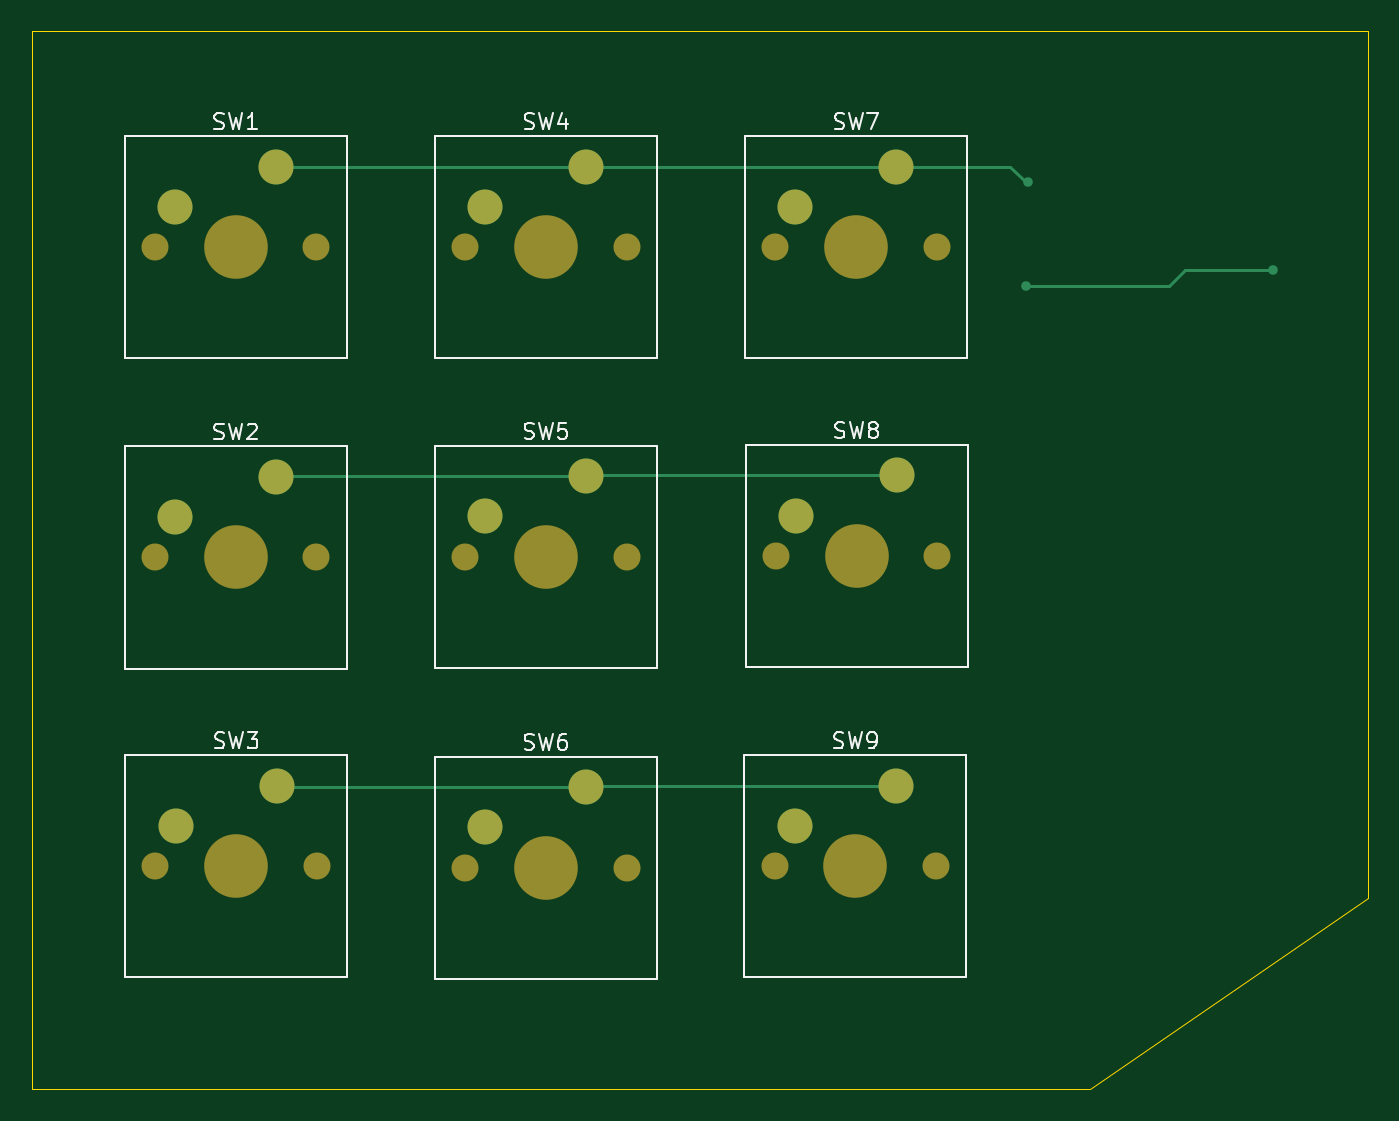
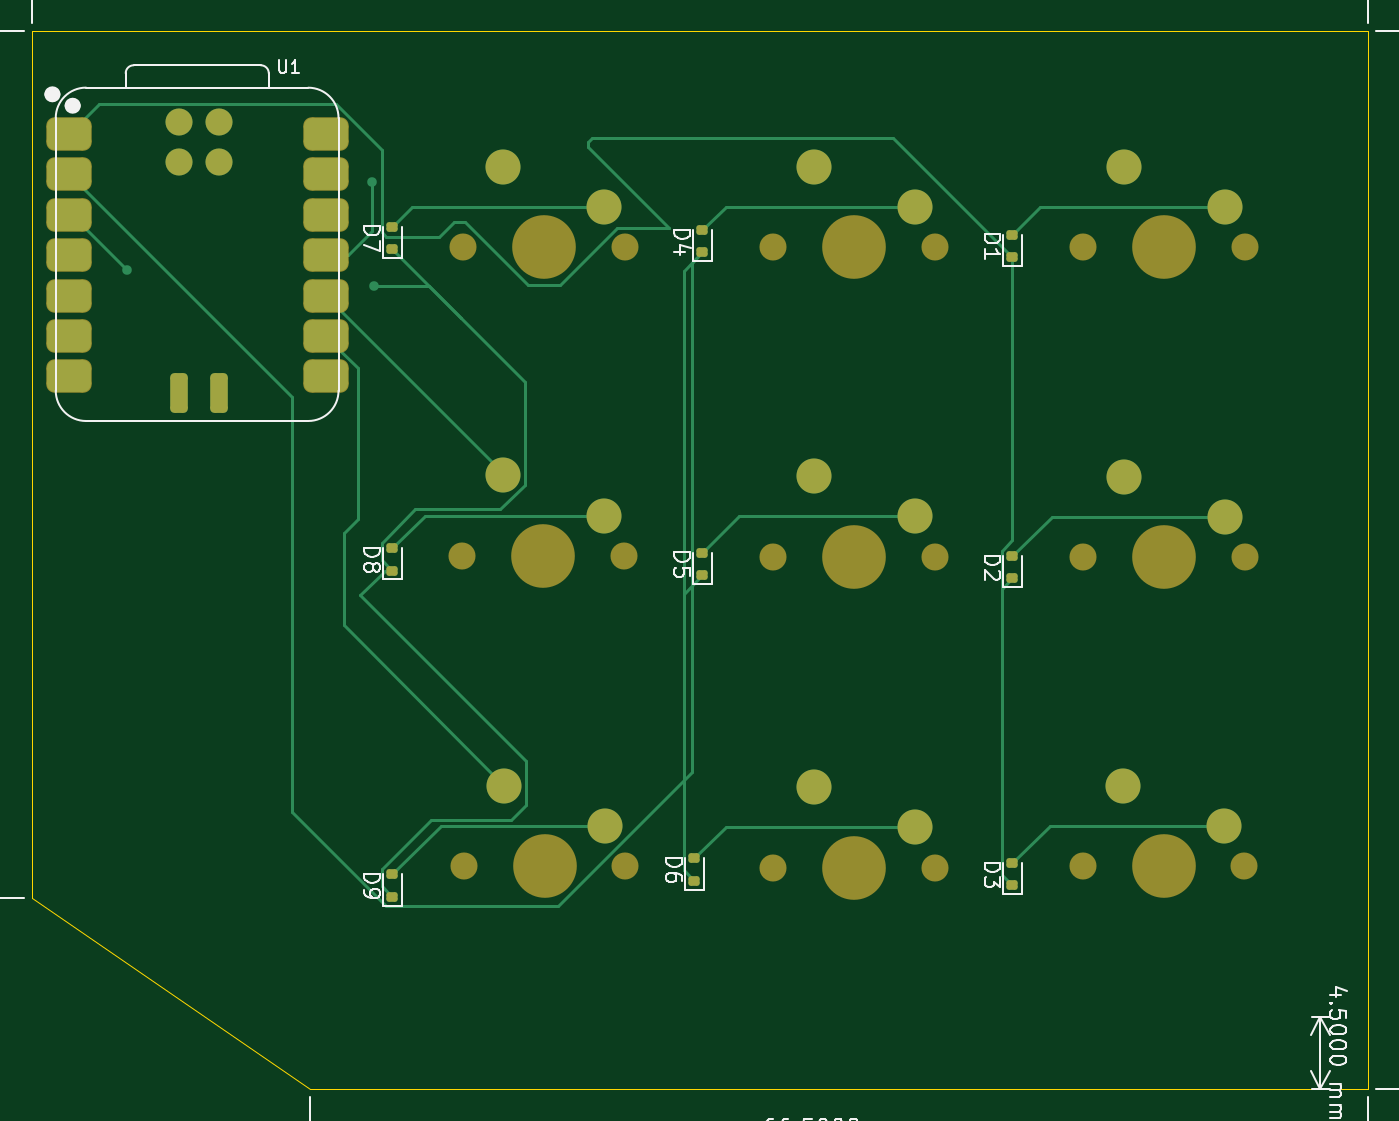
Circuit board: 9 layer files. Board 84.0 x 66.5 mm.
- bottom_copper: macropad_schematic-B_Cu.gbr (10570 bytes)
- bottom_mask: macropad_schematic-B_Mask.gbr (4202 bytes)
- paste: macropad_schematic-B_Paste.gbr (2591 bytes)
- bottom_silk: macropad_schematic-B_Silkscreen.gbr (51978 bytes)
- outline: macropad_schematic-Edge_Cuts.gbr (771 bytes)
- top_copper: macropad_schematic-F_Cu.gbr (2875 bytes)
- top_mask: macropad_schematic-F_Mask.gbr (2107 bytes)
- paste: macropad_schematic-F_Paste.gbr (476 bytes)
- top_silk: macropad_schematic-F_Silkscreen.gbr (19647 bytes)

=== bottom_copper: macropad_schematic-B_Cu.gbr (10570 bytes, source omitted) ===
=== bottom_mask: macropad_schematic-B_Mask.gbr ===
%TF.GenerationSoftware,KiCad,Pcbnew,8.0.6*%
%TF.CreationDate,2024-10-28T02:11:40-04:00*%
%TF.ProjectId,macropad_schematic,6d616372-6f70-4616-945f-736368656d61,rev?*%
%TF.SameCoordinates,Original*%
%TF.FileFunction,Soldermask,Bot*%
%TF.FilePolarity,Negative*%
%FSLAX46Y46*%
G04 Gerber Fmt 4.6, Leading zero omitted, Abs format (unit mm)*
G04 Created by KiCad (PCBNEW 8.0.6) date 2024-10-28 02:11:40*
%MOMM*%
%LPD*%
G01*
G04 APERTURE LIST*
G04 Aperture macros list*
%AMRoundRect*
0 Rectangle with rounded corners*
0 $1 Rounding radius*
0 $2 $3 $4 $5 $6 $7 $8 $9 X,Y pos of 4 corners*
0 Add a 4 corners polygon primitive as box body*
4,1,4,$2,$3,$4,$5,$6,$7,$8,$9,$2,$3,0*
0 Add four circle primitives for the rounded corners*
1,1,$1+$1,$2,$3*
1,1,$1+$1,$4,$5*
1,1,$1+$1,$6,$7*
1,1,$1+$1,$8,$9*
0 Add four rect primitives between the rounded corners*
20,1,$1+$1,$2,$3,$4,$5,0*
20,1,$1+$1,$4,$5,$6,$7,0*
20,1,$1+$1,$6,$7,$8,$9,0*
20,1,$1+$1,$8,$9,$2,$3,0*%
G04 Aperture macros list end*
%ADD10C,1.700000*%
%ADD11C,4.000000*%
%ADD12C,2.200000*%
%ADD13RoundRect,0.150000X-0.200000X0.150000X-0.200000X-0.150000X0.200000X-0.150000X0.200000X0.150000X0*%
%ADD14RoundRect,0.525400X0.900400X0.525400X-0.900400X0.525400X-0.900400X-0.525400X0.900400X-0.525400X0*%
%ADD15RoundRect,0.275000X-0.275000X0.975000X-0.275000X-0.975000X0.275000X-0.975000X0.275000X0.975000X0*%
G04 APERTURE END LIST*
D10*
%TO.C,SW6*%
X108230000Y-111580000D03*
D11*
X113310000Y-111580000D03*
D10*
X118390000Y-111580000D03*
D12*
X115850000Y-106500000D03*
X109500000Y-109040000D03*
%TD*%
D10*
%TO.C,SW5*%
X108230000Y-92040000D03*
D11*
X113310000Y-92040000D03*
D10*
X118390000Y-92040000D03*
D12*
X115850000Y-86960000D03*
X109500000Y-89500000D03*
%TD*%
D10*
%TO.C,SW8*%
X127770000Y-92000000D03*
D11*
X132850000Y-92000000D03*
D10*
X137930000Y-92000000D03*
D12*
X135390000Y-86920000D03*
X129040000Y-89460000D03*
%TD*%
D10*
%TO.C,SW1*%
X88730000Y-72580000D03*
D11*
X93810000Y-72580000D03*
D10*
X98890000Y-72580000D03*
D12*
X96350000Y-67500000D03*
X90000000Y-70040000D03*
%TD*%
D10*
%TO.C,SW2*%
X88730000Y-92080000D03*
D11*
X93810000Y-92080000D03*
D10*
X98890000Y-92080000D03*
D12*
X96350000Y-87000000D03*
X90000000Y-89540000D03*
%TD*%
D10*
%TO.C,SW3*%
X88770000Y-111500000D03*
D11*
X93850000Y-111500000D03*
D10*
X98930000Y-111500000D03*
D12*
X96390000Y-106420000D03*
X90040000Y-108960000D03*
%TD*%
D10*
%TO.C,SW4*%
X108230000Y-72580000D03*
D11*
X113310000Y-72580000D03*
D10*
X118390000Y-72580000D03*
D12*
X115850000Y-67500000D03*
X109500000Y-70040000D03*
%TD*%
D10*
%TO.C,SW9*%
X127690000Y-111500000D03*
D11*
X132770000Y-111500000D03*
D10*
X137850000Y-111500000D03*
D12*
X135310000Y-106420000D03*
X128960000Y-108960000D03*
%TD*%
D10*
%TO.C,SW7*%
X127730000Y-72580000D03*
D11*
X132810000Y-72580000D03*
D10*
X137890000Y-72580000D03*
D12*
X135350000Y-67500000D03*
X129000000Y-70040000D03*
%TD*%
D13*
%TO.C,D8*%
X142350000Y-92900000D03*
X142350000Y-91500000D03*
%TD*%
D14*
%TO.C,U1*%
X162665000Y-65460000D03*
X162665000Y-68000000D03*
X162665000Y-70540000D03*
X162665000Y-73080000D03*
X162665000Y-75620000D03*
X162665000Y-78160000D03*
X162665000Y-80700000D03*
X146500000Y-80700000D03*
X146500000Y-78160000D03*
X146500000Y-75620000D03*
X146500000Y-73080000D03*
X146500000Y-70540000D03*
X146500000Y-68000000D03*
X146500000Y-65460000D03*
D15*
X155753000Y-81720000D03*
X153213000Y-81720000D03*
D10*
X155753000Y-64702000D03*
X153213000Y-64702000D03*
X155753000Y-67242000D03*
X153213000Y-67242000D03*
%TD*%
D13*
%TO.C,D4*%
X122850000Y-72900000D03*
X122850000Y-71500000D03*
%TD*%
%TO.C,D2*%
X103350000Y-93400000D03*
X103350000Y-92000000D03*
%TD*%
%TO.C,D5*%
X122850000Y-93200000D03*
X122850000Y-91800000D03*
%TD*%
%TO.C,D6*%
X123350000Y-112400000D03*
X123350000Y-111000000D03*
%TD*%
%TO.C,D9*%
X142350000Y-113400000D03*
X142350000Y-112000000D03*
%TD*%
%TO.C,D3*%
X103350000Y-112700000D03*
X103350000Y-111300000D03*
%TD*%
%TO.C,D1*%
X103350000Y-73200000D03*
X103350000Y-71800000D03*
%TD*%
%TO.C,D7*%
X142350000Y-72700000D03*
X142350000Y-71300000D03*
%TD*%
M02*

=== paste: macropad_schematic-B_Paste.gbr (2591 bytes, source withheld) ===
=== bottom_silk: macropad_schematic-B_Silkscreen.gbr (51978 bytes, source omitted) ===
=== outline: macropad_schematic-Edge_Cuts.gbr ===
%TF.GenerationSoftware,KiCad,Pcbnew,8.0.6*%
%TF.CreationDate,2024-10-28T02:11:41-04:00*%
%TF.ProjectId,macropad_schematic,6d616372-6f70-4616-945f-736368656d61,rev?*%
%TF.SameCoordinates,Original*%
%TF.FileFunction,Profile,NP*%
%FSLAX46Y46*%
G04 Gerber Fmt 4.6, Leading zero omitted, Abs format (unit mm)*
G04 Created by KiCad (PCBNEW 8.0.6) date 2024-10-28 02:11:41*
%MOMM*%
%LPD*%
G01*
G04 APERTURE LIST*
%TA.AperFunction,Profile*%
%ADD10C,0.050000*%
%TD*%
G04 APERTURE END LIST*
D10*
X81000000Y-59000000D02*
X81000000Y-125500000D01*
X147500000Y-125500000D02*
X164993589Y-113490123D01*
X81000000Y-125500000D02*
X147500000Y-125500000D01*
X165000000Y-59000000D02*
X81000000Y-59000000D01*
X164993589Y-113490123D02*
X165000000Y-59000000D01*
M02*

=== top_copper: macropad_schematic-F_Cu.gbr ===
%TF.GenerationSoftware,KiCad,Pcbnew,8.0.6*%
%TF.CreationDate,2024-10-28T02:11:40-04:00*%
%TF.ProjectId,macropad_schematic,6d616372-6f70-4616-945f-736368656d61,rev?*%
%TF.SameCoordinates,Original*%
%TF.FileFunction,Copper,L1,Top*%
%TF.FilePolarity,Positive*%
%FSLAX46Y46*%
G04 Gerber Fmt 4.6, Leading zero omitted, Abs format (unit mm)*
G04 Created by KiCad (PCBNEW 8.0.6) date 2024-10-28 02:11:40*
%MOMM*%
%LPD*%
G01*
G04 APERTURE LIST*
%TA.AperFunction,ComponentPad*%
%ADD10C,2.200000*%
%TD*%
%TA.AperFunction,ViaPad*%
%ADD11C,0.600000*%
%TD*%
%TA.AperFunction,Conductor*%
%ADD12C,0.200000*%
%TD*%
G04 APERTURE END LIST*
D10*
%TO.P,SW6,1,1*%
%TO.N,Column 2*%
X115850000Y-106500000D03*
%TO.P,SW6,2,2*%
%TO.N,Net-(D6-A)*%
X109500000Y-109040000D03*
%TD*%
%TO.P,SW5,1,1*%
%TO.N,Column 1*%
X115850000Y-86960000D03*
%TO.P,SW5,2,2*%
%TO.N,Net-(D5-A)*%
X109500000Y-89500000D03*
%TD*%
%TO.P,SW8,1,1*%
%TO.N,Column 1*%
X135390000Y-86920000D03*
%TO.P,SW8,2,2*%
%TO.N,Net-(D8-A)*%
X129040000Y-89460000D03*
%TD*%
%TO.P,SW1,1,1*%
%TO.N,Column 0*%
X96350000Y-67500000D03*
%TO.P,SW1,2,2*%
%TO.N,Net-(D1-A)*%
X90000000Y-70040000D03*
%TD*%
%TO.P,SW2,1,1*%
%TO.N,Column 1*%
X96350000Y-87000000D03*
%TO.P,SW2,2,2*%
%TO.N,Net-(D2-A)*%
X90000000Y-89540000D03*
%TD*%
%TO.P,SW3,1,1*%
%TO.N,Column 2*%
X96390000Y-106420000D03*
%TO.P,SW3,2,2*%
%TO.N,Net-(D3-A)*%
X90040000Y-108960000D03*
%TD*%
%TO.P,SW4,1,1*%
%TO.N,Column 0*%
X115850000Y-67500000D03*
%TO.P,SW4,2,2*%
%TO.N,Net-(D4-A)*%
X109500000Y-70040000D03*
%TD*%
%TO.P,SW9,1,1*%
%TO.N,Column 2*%
X135310000Y-106420000D03*
%TO.P,SW9,2,2*%
%TO.N,Net-(D9-A)*%
X128960000Y-108960000D03*
%TD*%
%TO.P,SW7,1,1*%
%TO.N,Column 0*%
X135350000Y-67500000D03*
%TO.P,SW7,2,2*%
%TO.N,Net-(D7-A)*%
X129000000Y-70040000D03*
%TD*%
D11*
%TO.N,Row 2*%
X159000000Y-74000000D03*
X143500000Y-75000000D03*
%TO.N,Column 0*%
X143600000Y-68500000D03*
%TD*%
D12*
%TO.N,Row 2*%
X153500000Y-74000000D02*
X152500000Y-75000000D01*
X152500000Y-75000000D02*
X143500000Y-75000000D01*
X159000000Y-74000000D02*
X153500000Y-74000000D01*
%TO.N,Column 0*%
X115850000Y-67500000D02*
X96350000Y-67500000D01*
X143500000Y-68500000D02*
X142500000Y-67500000D01*
X143600000Y-68500000D02*
X143500000Y-68500000D01*
X135350000Y-67500000D02*
X115850000Y-67500000D01*
X142500000Y-67500000D02*
X135350000Y-67500000D01*
%TO.N,Column 1*%
X115890000Y-86920000D02*
X115850000Y-86960000D01*
X135390000Y-86920000D02*
X115890000Y-86920000D01*
X96390000Y-86960000D02*
X96350000Y-87000000D01*
X115850000Y-86960000D02*
X96390000Y-86960000D01*
%TO.N,Column 2*%
X135310000Y-106420000D02*
X115930000Y-106420000D01*
X115850000Y-106500000D02*
X96470000Y-106500000D01*
X115930000Y-106420000D02*
X115850000Y-106500000D01*
X96470000Y-106500000D02*
X96390000Y-106420000D01*
%TD*%
M02*

=== top_mask: macropad_schematic-F_Mask.gbr ===
%TF.GenerationSoftware,KiCad,Pcbnew,8.0.6*%
%TF.CreationDate,2024-10-28T02:11:40-04:00*%
%TF.ProjectId,macropad_schematic,6d616372-6f70-4616-945f-736368656d61,rev?*%
%TF.SameCoordinates,Original*%
%TF.FileFunction,Soldermask,Top*%
%TF.FilePolarity,Negative*%
%FSLAX46Y46*%
G04 Gerber Fmt 4.6, Leading zero omitted, Abs format (unit mm)*
G04 Created by KiCad (PCBNEW 8.0.6) date 2024-10-28 02:11:40*
%MOMM*%
%LPD*%
G01*
G04 APERTURE LIST*
%ADD10C,1.700000*%
%ADD11C,4.000000*%
%ADD12C,2.200000*%
G04 APERTURE END LIST*
D10*
%TO.C,SW6*%
X108230000Y-111580000D03*
D11*
X113310000Y-111580000D03*
D10*
X118390000Y-111580000D03*
D12*
X115850000Y-106500000D03*
X109500000Y-109040000D03*
%TD*%
D10*
%TO.C,SW5*%
X108230000Y-92040000D03*
D11*
X113310000Y-92040000D03*
D10*
X118390000Y-92040000D03*
D12*
X115850000Y-86960000D03*
X109500000Y-89500000D03*
%TD*%
D10*
%TO.C,SW8*%
X127770000Y-92000000D03*
D11*
X132850000Y-92000000D03*
D10*
X137930000Y-92000000D03*
D12*
X135390000Y-86920000D03*
X129040000Y-89460000D03*
%TD*%
D10*
%TO.C,SW1*%
X88730000Y-72580000D03*
D11*
X93810000Y-72580000D03*
D10*
X98890000Y-72580000D03*
D12*
X96350000Y-67500000D03*
X90000000Y-70040000D03*
%TD*%
D10*
%TO.C,SW2*%
X88730000Y-92080000D03*
D11*
X93810000Y-92080000D03*
D10*
X98890000Y-92080000D03*
D12*
X96350000Y-87000000D03*
X90000000Y-89540000D03*
%TD*%
D10*
%TO.C,SW3*%
X88770000Y-111500000D03*
D11*
X93850000Y-111500000D03*
D10*
X98930000Y-111500000D03*
D12*
X96390000Y-106420000D03*
X90040000Y-108960000D03*
%TD*%
D10*
%TO.C,SW4*%
X108230000Y-72580000D03*
D11*
X113310000Y-72580000D03*
D10*
X118390000Y-72580000D03*
D12*
X115850000Y-67500000D03*
X109500000Y-70040000D03*
%TD*%
D10*
%TO.C,SW9*%
X127690000Y-111500000D03*
D11*
X132770000Y-111500000D03*
D10*
X137850000Y-111500000D03*
D12*
X135310000Y-106420000D03*
X128960000Y-108960000D03*
%TD*%
D10*
%TO.C,SW7*%
X127730000Y-72580000D03*
D11*
X132810000Y-72580000D03*
D10*
X137890000Y-72580000D03*
D12*
X135350000Y-67500000D03*
X129000000Y-70040000D03*
%TD*%
M02*

=== paste: macropad_schematic-F_Paste.gbr ===
%TF.GenerationSoftware,KiCad,Pcbnew,8.0.6*%
%TF.CreationDate,2024-10-28T02:11:40-04:00*%
%TF.ProjectId,macropad_schematic,6d616372-6f70-4616-945f-736368656d61,rev?*%
%TF.SameCoordinates,Original*%
%TF.FileFunction,Paste,Top*%
%TF.FilePolarity,Positive*%
%FSLAX46Y46*%
G04 Gerber Fmt 4.6, Leading zero omitted, Abs format (unit mm)*
G04 Created by KiCad (PCBNEW 8.0.6) date 2024-10-28 02:11:40*
%MOMM*%
%LPD*%
G01*
G04 APERTURE LIST*
G04 APERTURE END LIST*
M02*

=== top_silk: macropad_schematic-F_Silkscreen.gbr (19647 bytes, source omitted) ===
